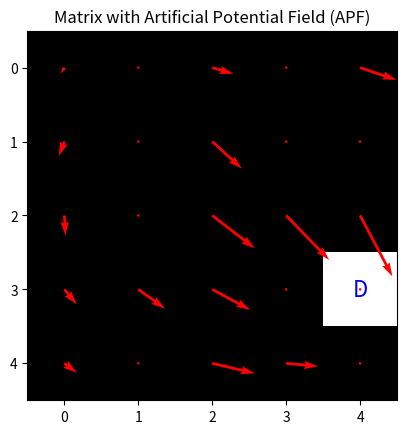

Generate this figure with matplotlib:
import numpy as np

def normalize_matrices(matrix1, matrix2):
    abs_max = np.max(np.abs([matrix1, matrix2]))
    if abs_max == 0:
        return matrix1, matrix2
    return matrix1 / abs_max, matrix2 / abs_max

def calculate_apf(obstacle_matrix, agents_matrix, destination_matrix, repulsion_coeff1=0.3, repulsion_coeff2=0.3):
    """ 计算人工势场（APF） """
    matrix = obstacle_matrix + agents_matrix
    destination = np.argwhere(destination_matrix == 1)[0]
    grid_x, grid_y = np.meshgrid(np.arange(matrix.shape[1]), np.arange(matrix.shape[0]))
    dx = destination[1] - grid_x
    dy = destination[0] - grid_y
    dist_to_dest = np.hypot(dx, dy)

    attraction_x = np.zeros_like(dx, dtype=float)  # 创建与 dx 同形状的零数组
    attraction_y = np.zeros_like(dy, dtype=float) # 创建与 dy 同形状的零数组

    # 安全地执行条件除法
    np.divide(dx, dist_to_dest, out=attraction_x, where=(dist_to_dest != 0))
    np.divide(-dy, dist_to_dest, out=attraction_y, where=(dist_to_dest != 0))


    potential_vectors_x = attraction_x
    potential_vectors_y = attraction_y

    # 使用单个调用来处理所有障碍物的斥力
    for coeff, obstacles in [(repulsion_coeff1, obstacle_matrix == 1), (repulsion_coeff2, agents_matrix == 1)]:
        odx = grid_x[:, :, np.newaxis] - np.argwhere(obstacles)[:, 1]
        ody = grid_y[:, :, np.newaxis] - np.argwhere(obstacles)[:, 0]
        obs_magnitude = np.hypot(odx, ody)
        repulsion_x = odx / np.maximum(obs_magnitude**2, 1e-10) * coeff
        repulsion_y = -ody / np.maximum(obs_magnitude**2, 1e-10) * coeff
        potential_vectors_x += np.sum(repulsion_x, axis=2)
        potential_vectors_y += np.sum(repulsion_y, axis=2)

    # 障碍物区域的势场为零
    zero_areas = (matrix != 0) | (destination_matrix != 0)
    potential_vectors_x[zero_areas] = 0
    potential_vectors_y[zero_areas] = 0

    return normalize_matrices(potential_vectors_x, potential_vectors_y)


if __name__ == "__main__":
    import matplotlib.pyplot as plt
    import time
    # 定义5x5矩阵, -1 不可见 ， 0 可通行， 1静态障碍物，2智能体，3目的地
    matrix_obstacle = np.array([
        [0, 1, 0, 1, 0], 
        [0, 1, 0, 1, 0],
        [0, 1, 0, 0, 0],
        [0, 0, 0, 1, 0],
        [0, 1, 0, 0, 0]
    ])

    matrix_agents = np.array([
        [0, 0, 0, 0, 0], 
        [0, 0, 0, 0, 1],
        [0, 0, 0, 0, 0],
        [0, 0, 0, 0, 0],
        [0, 0, 0, 0, 1]
    ])

    matrix_destination = np.array([
        [0, 0, 0, 0, 0], 
        [0, 0, 0, 0, 0],
        [0, 0, 0, 0, 0],
        [0, 0, 0, 0, 1],
        [0, 0, 0, 0, 0]
    ])


    # 计算人工势场
    start_time = time.time()
    for i in range(100):
        potential_vectors_x, potential_vectors_y = calculate_apf(matrix_obstacle, matrix_agents, matrix_destination)
    potential_vectors_x, potential_vectors_y = calculate_apf(matrix_obstacle, matrix_agents, matrix_destination)
    end_time = time.time()
    print(f"APF calculation took {end_time - start_time} seconds.")
    
    # 绘制矩阵和势场
    fig, ax = plt.subplots()
    ax.imshow(matrix_destination, cmap='gray', origin='upper')

    # 初始化网格，用于可视化势场向量
    x_vals, y_vals = np.meshgrid(np.arange(matrix_agents.shape[0]), np.arange(matrix_agents.shape[1]))
    
    # 绘制向量场
    ax.quiver(x_vals, y_vals, potential_vectors_x, potential_vectors_y, color='r')

    # 标记目的地
    destination = np.argwhere(matrix_destination == 1)[0]
    ax.text(destination[1], destination[0], 'D', color='blue', ha='center', va='center', fontsize=16)

    plt.title("Matrix with Artificial Potential Field (APF)")
    plt.show()
